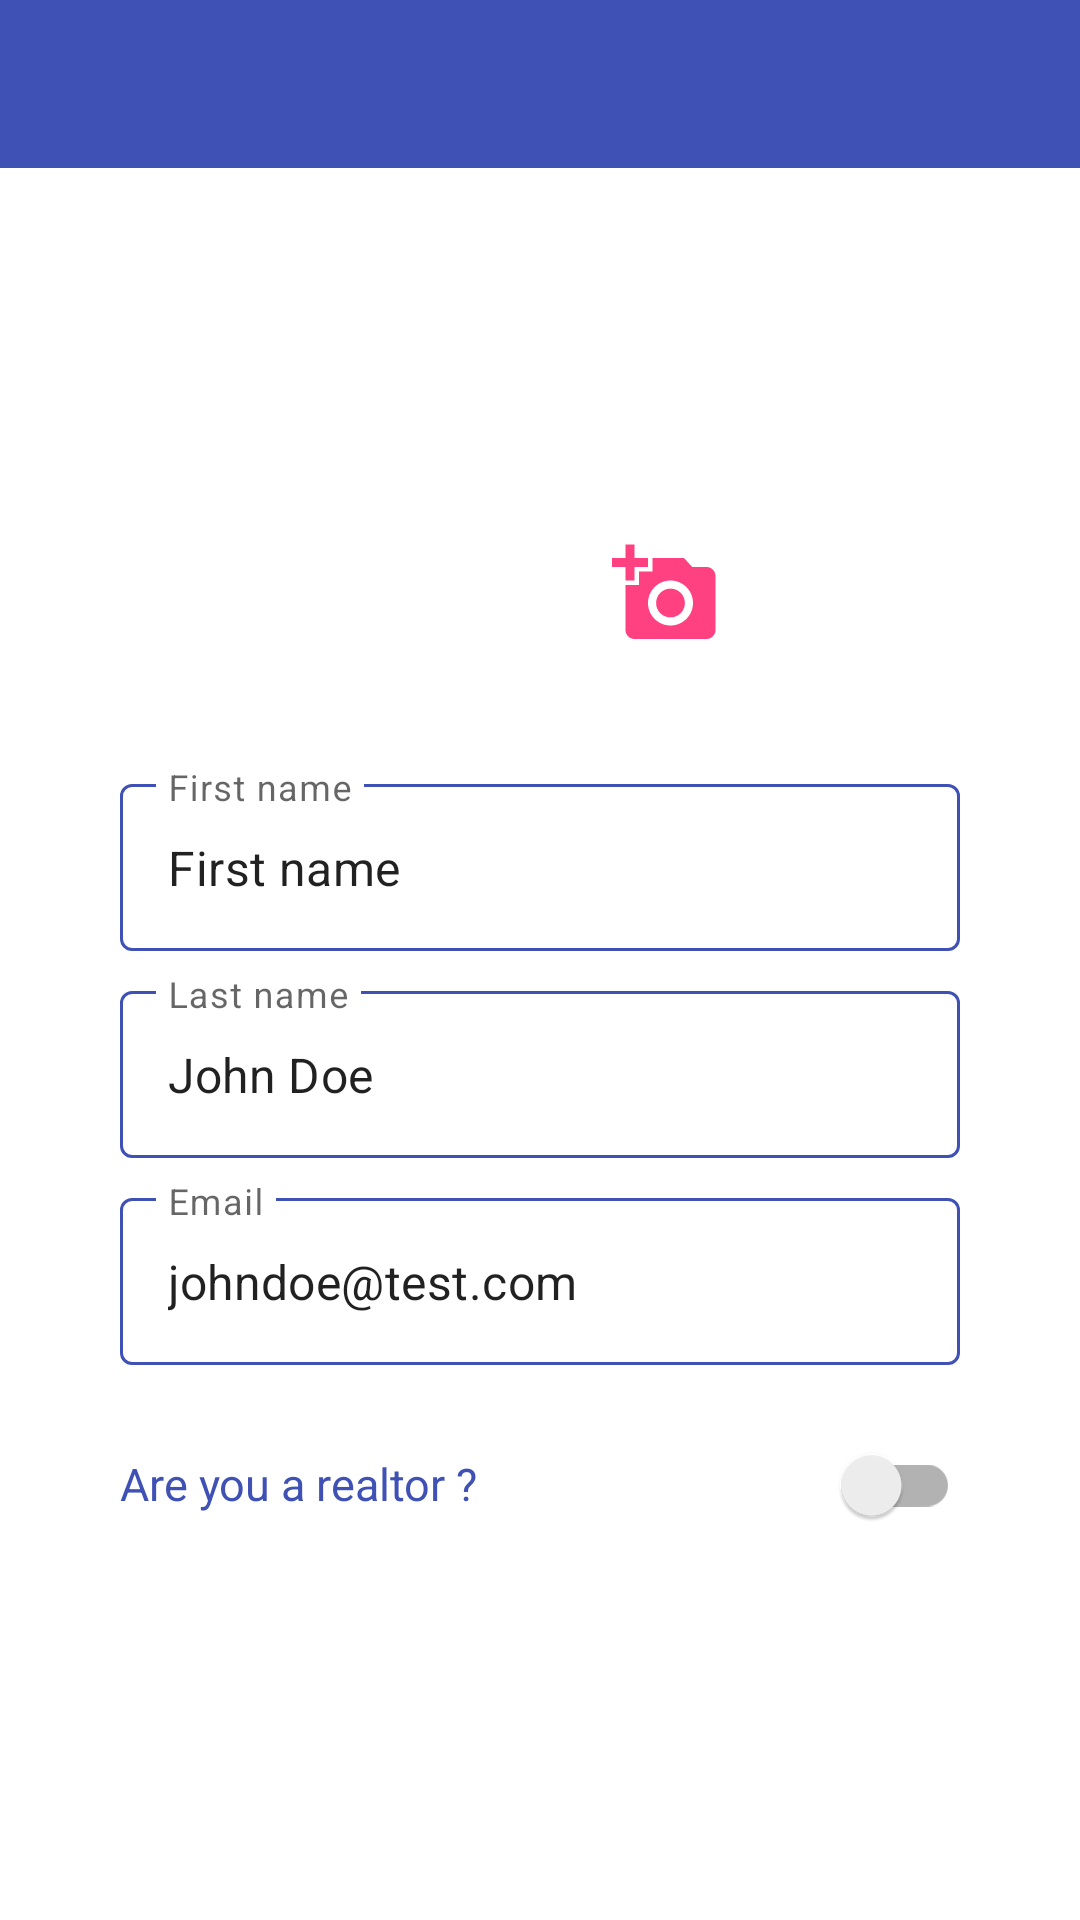

Layout XML and referenced resources for this Android screen:
<!-- AndroidManifest.xml: application theme AppTheme -->
<!-- res/layout/activity_settings.xml -->
<?xml version="1.0" encoding="utf-8"?>
<LinearLayout
    xmlns:android="http://schemas.android.com/apk/res/android"
    xmlns:app="http://schemas.android.com/apk/res-auto"
    xmlns:tools="http://schemas.android.com/tools"
    tools:context=".ui.activities.SettingsActivity"
    android:layout_width="match_parent"
    android:layout_height="wrap_content"
    android:orientation="vertical">

    
    <include
        layout="@layout/toolbar_main"
        android:id="@+id/main_toolbar"
        style="@style/DrawerArrowStyle"/>

    <androidx.core.widget.NestedScrollView
        android:id="@+id/restaurant_page"
        android:layout_width="match_parent"
        android:layout_height="match_parent">

        <androidx.constraintlayout.widget.ConstraintLayout
            android:id="@+id/activity_setting_layout"
            android:layout_width="match_parent"
            android:layout_height="wrap_content"
            android:paddingBottom="@dimen/default_large_padding">

            <ImageView
                android:id="@+id/settings_user_avatar"
                android:layout_width="@dimen/user_avatar_size"
                android:layout_height="@dimen/user_avatar_size"
                android:layout_margin="@dimen/default_large_margin"
                app:layout_constraintTop_toTopOf="parent"
                app:layout_constraintEnd_toEndOf="parent"
                app:layout_constraintStart_toStartOf="parent"
                tools:srcCompat="@tools:sample/avatars"
                android:contentDescription="@string/user_avatar_description" />

            <ImageView
                android:id="@+id/settings_user_avatar_update"
                android:layout_width="36dp"
                android:layout_height="36dp"
                android:src="@drawable/ic_add_photo_24"
                app:layout_constraintBottom_toBottomOf="@id/settings_user_avatar"
                app:layout_constraintEnd_toEndOf="@id/settings_user_avatar"
                android:contentDescription="@string/user_avatar_update"
                app:tint="@color/colorAccent" />

            <com.google.android.material.textfield.TextInputLayout
                android:id="@+id/settings_user_fist_name_input"
                style="@style/Widget.MaterialComponents.TextInputLayout.OutlinedBox"
                android:layout_width="match_parent"
                android:layout_height="wrap_content"
                android:layout_marginHorizontal="@dimen/default_large_margin"
                android:layout_marginTop="@dimen/default_large_margin"
                android:textAppearance="@style/fieldTitle"
                app:boxStrokeColor="@color/colorPrimary"
                app:layout_constraintTop_toBottomOf="@+id/settings_user_avatar"
                android:hint="@string/settings_user_firstName_title"
                app:endIconMode="clear_text">

                <EditText
                    android:id="@+id/settings_user_first_name_field"
                    android:layout_width="match_parent"
                    android:layout_height="wrap_content"
                    android:hint="@string/settings_user_name"
                    android:text="@string/settings_user_firstName_title"
                    app:boxStrokeColor="@color/mtrl_textinput_default_box_stroke_color"
                    android:inputType="text"
                    android:imeOptions="actionDone"
                    android:autofillHints="" />
            </com.google.android.material.textfield.TextInputLayout>

            <com.google.android.material.textfield.TextInputLayout
                android:id="@+id/settings_user_last_name_input"
                style="@style/Widget.MaterialComponents.TextInputLayout.OutlinedBox"
                android:layout_width="match_parent"
                android:layout_height="wrap_content"
                android:layout_marginHorizontal="@dimen/default_large_margin"
                android:layout_marginTop="@dimen/small_margin"
                app:boxStrokeColor="@color/colorPrimary"
                app:layout_constraintTop_toBottomOf="@+id/settings_user_fist_name_input"
                android:hint="@string/settings_user_lastName_title"
                app:endIconMode="clear_text" >

                <EditText
                    android:id="@+id/settings_user_last_name_field"
                    android:layout_width="match_parent"
                    android:layout_height="wrap_content"
                    android:hint="@string/settings_user_name"
                    android:text="@string/settings_user_name"
                    android:inputType="text"
                    android:imeOptions="actionDone"
                    android:autofillHints="" />

            </com.google.android.material.textfield.TextInputLayout>

            <com.google.android.material.textfield.TextInputLayout
                android:id="@+id/settings_user_email_input"
                style="@style/Widget.MaterialComponents.TextInputLayout.OutlinedBox"
                android:layout_width="match_parent"
                android:layout_height="wrap_content"
                android:layout_marginHorizontal="@dimen/default_large_margin"
                android:layout_marginTop="@dimen/small_margin"
                app:boxStrokeColor="@color/colorPrimary"
                app:layout_constraintTop_toBottomOf="@id/settings_user_last_name_input"
                android:hint="@string/settings_user_email_title"
                app:endIconMode="clear_text">

                <EditText
                    android:id="@+id/settings_user_email_field"
                    android:layout_width="match_parent"
                    android:layout_height="wrap_content"
                    android:text="@string/settings_user_email"
                    android:hint="@string/settings_user_email"
                    android:inputType="textEmailAddress"
                    android:autofillHints="" />
            </com.google.android.material.textfield.TextInputLayout>

            <LinearLayout
                android:id="@+id/settings_realtor_layout"
                android:layout_width="0dp"
                android:layout_height="wrap_content"
                android:textSize="@dimen/higher_plus_text_size"
                app:layout_constraintTop_toBottomOf="@+id/settings_user_email_input"
                app:layout_constraintStart_toStartOf="@+id/settings_user_email_input"
                app:layout_constraintEnd_toEndOf="@+id/settings_user_email_input"
                android:orientation="horizontal"
                android:layout_marginTop="@dimen/default_margin">

                <TextView
                    android:id="@+id/settings_realtor_text"
                    android:layout_width="wrap_content"
                    android:layout_height="wrap_content"
                    android:textColor="@color/colorPrimary"
                    android:text="@string/signup_realtor_question"
                    android:textSize="@dimen/default_text_size"/>

                <androidx.appcompat.widget.SwitchCompat
                    android:id="@+id/settings_realtor_switch"
                    android:layout_width="0dp"
                    android:layout_height="wrap_content"
                    android:layout_weight="1"
                    android:checked="false"/>
            </LinearLayout>

            <Button
                android:id="@+id/settings_update_button"
                style="@style/Widget.Material3.Button.ElevatedButton.Icon"
                android:layout_width="wrap_content"
                android:layout_height="wrap_content"
                android:minWidth="270dp"
                android:layout_marginBottom="@dimen/default_large_margin"
                android:backgroundTint="@color/colorOrange"
                android:textSize="@dimen/high_text_size"
                android:textColor="@color/colorWhite"
                app:iconTint="@color/colorWhite"
                app:icon="@drawable/ic_save_profile"
                android:text="@string/settings_update_button_text"
                android:textStyle="bold"
                app:layout_constraintTop_toBottomOf="@id/settings_realtor_layout"
                app:layout_constraintStart_toStartOf="parent"
                app:layout_constraintEnd_toEndOf="parent"
                android:layout_marginTop="@dimen/default_medium_margin"
                android:layout_marginHorizontal="@dimen/small_margin" />

            <Button
                android:id="@+id/settings_delete_button"
                style="@style/Widget.Material3.Button.ElevatedButton.Icon"
                android:layout_width="wrap_content"
                android:layout_height="wrap_content"
                android:minWidth="270dp"
                android:layout_marginBottom="@dimen/default_large_margin"
                android:backgroundTint="@android:color/holo_red_dark"
                android:text="@string/delete_button_text"
                android:textSize="@dimen/high_text_size"
                android:textColor="@color/colorWhite"
                android:textStyle="bold"
                app:iconTint="@color/colorWhite"
                app:icon="@drawable/ic_baseline_delete_24"
                android:layout_marginTop="@dimen/small_margin"
                app:layout_constraintTop_toBottomOf="@+id/settings_update_button"
                app:layout_constraintStart_toStartOf="@id/settings_update_button"
                app:layout_constraintEnd_toEndOf="@id/settings_update_button" />

        </androidx.constraintlayout.widget.ConstraintLayout>
    </androidx.core.widget.NestedScrollView>
</LinearLayout>
<!-- res/layout/toolbar_main.xml (included above) -->
<androidx.appcompat.widget.Toolbar
    xmlns:android="http://schemas.android.com/apk/res/android"
    xmlns:app="http://schemas.android.com/apk/res-auto"
    android:id="@+id/main_toolbar"
    android:layout_width="match_parent"
    android:layout_height="wrap_content"
    android:background="?attr/colorPrimary"
    app:titleTextColor="@color/colorWhite"
    android:paddingEnd="@dimen/default_padding"
    android:theme="@style/DrawerTheme"/>
<!-- resources referenced by this layout -->
<resources>
  <color name="colorAccent">#FF4081</color>
  <color name="colorOrange">#FFA000</color>
  <color name="colorPrimary">#3F51B5</color>
  <color name="colorWhite">#FFFFFF</color>
  <color name="mtrl_textinput_default_box_stroke_color" tools:override="true">@color/colorPrimary</color>
  <dimen name="default_large_margin">40dp</dimen>
  <dimen name="default_large_padding">20dp</dimen>
  <dimen name="default_margin">16dp</dimen>
  <dimen name="default_medium_margin">20dp</dimen>
  <dimen name="default_padding">8dp</dimen>
  <dimen name="default_text_size">15sp</dimen>
  <dimen name="high_text_size">18sp</dimen>
  <dimen name="higher_plus_text_size">17sp</dimen>
  <dimen name="small_margin">8dp</dimen>
  <dimen name="user_avatar_size">120dp</dimen>
  <!-- drawable ic_baseline_delete_24 (drawable) -->
  <vector xmlns:tools="http://schemas.android.com/tools"
      android:height="24dp" android:tint="#000000"
      android:viewportHeight="24" android:viewportWidth="24"
      android:width="24dp" xmlns:android="http://schemas.android.com/apk/res/android">
      <path android:fillColor="@android:color/white" android:pathData="M6,19c0,1.1 0.9,2 2,2h8c1.1,0 2,-0.9 2,-2V7H6v12zM19,4h-3.5l-1,-1h-5l-1,1H5v2h14V4z"
          tools:ignore="VectorRaster" />
  </vector>
  <!-- drawable ic_save_profile (drawable) -->
  <vector xmlns:tools="http://schemas.android.com/tools"
      android:height="24dp" android:tint="#FFFFFF"
      android:viewportHeight="24" android:viewportWidth="24"
      android:width="24dp" xmlns:android="http://schemas.android.com/apk/res/android">
      <path android:fillColor="@android:color/white" android:pathData="M19.35,10.04C18.67,6.59 15.64,4 12,4 9.11,4 6.6,5.64 5.35,8.04 2.34,8.36 0,10.91 0,14c0,3.31 2.69,6 6,6h13c2.76,0 5,-2.24 5,-5 0,-2.64 -2.05,-4.78 -4.65,-4.96zM17,13l-5,5 -5,-5h3V9h4v4h3z"
          tools:ignore="VectorRaster" />
  </vector>
  <string name="delete_button_text">Delete account</string>
  <string name="settings_update_button_text">Save changes</string>
  <string name="settings_user_email" translatable="false">johndoe@test.com</string>
  <string name="settings_user_email_title">Email</string>
  <string name="settings_user_firstName_title">First name</string>
  <string name="settings_user_lastName_title">Last name</string>
  <string name="settings_user_name" translatable="false">John Doe</string>
  <string name="signup_realtor_question">Are you a realtor ?</string>
  <string name="user_avatar_description">user picture</string>
  <string name="user_avatar_update">update user picture</string>
  <style name="DrawerArrowStyle" parent="@style/Widget.AppCompat.DrawerArrowToggle">
          <item name="spinBars">true</item>
          <item name="colorControlNormal">@color/colorWhite</item>
          <item name="color">@android:color/white</item>
      </style>
  <style name="DrawerTheme" parent="Theme.MaterialComponents.Light.NoActionBar">
          <item name="colorPrimary">@color/colorPrimary</item>
          <item name="colorControlNormal">@color/colorWhite</item>
          <item name="android:textColor">@color/colorWhite</item>
      </style>
  <style name="fieldTitle">
          <item name="android:gravity">center_vertical</item>
          <item name="android:textSize">15sp</item>
          <item name="android:textStyle">bold</item>
          <item name="android:textColor">@color/colorPrimary</item>
      </style>
  <style name="AppTheme" parent="Theme.MaterialComponents.Light.NoActionBar">
          
          <item name="colorPrimary">@color/colorPrimary</item>
          <item name="colorPrimaryDark">@color/colorPrimaryDark</item>
          <item name="colorAccent">@color/colorAccent</item>
          <item name="colorOnBackground">@color/colorPrimary</item>
          // For material button 3 elevated
          <item name="textAppearanceLabelLarge">@style/TextAppearance.Material3.LabelLarge</item>
      </style>
  <color name="colorPrimaryDark">#303F9F</color>
</resources>
